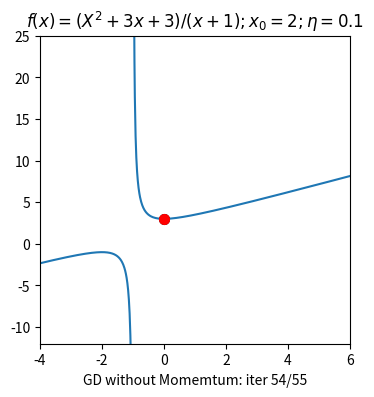

Write the Python code that produced this figure.
from __future__ import division, print_function, unicode_literals
import math
import numpy as np 
import matplotlib.pyplot as plt
import matplotlib.animation as animation
from matplotlib.animation import FuncAnimation 

x0=2

def f(x):
    return (x**2+3*x+3)/(x+1)
def grad(x):
    return (x*(x+2))/(x+1)**2
# Khoi dong random 1 x o vi tri bat ki


def myGD1(x0, eta = 0.1):
    x = [x0]
    eta = 0.1
    for it in  range(500):
        x_new = x[-1] - eta*grad(x[-1])
        if abs(grad(x_new)) < 1e-3:
            break
        x.append(x_new)
    x=np.asarray(x)
    return(x,it)

def viz_alg_1d_2(x, cost, filename = 'nomomentum1d.gif'):
#     x = x.asarray()
    it = len(x)
    y = cost(x)
    xmin, xmax = np.min(x), np.max(x)
    ymin, ymax = np.min(y), np.max(y)
    xmin, xmax = -4, 6
    ymin, ymax = -12, 25
    x0 = np.linspace(xmin-1, xmax+1, 1000)
    y0 = cost(x0)
       
    fig, ax = plt.subplots(figsize=(4, 4))  
    
    def update(i):
        ani = plt.cla()
        plt.axis([-4 , 6, -13, 26])
        plt.plot(x0, y0)
        plt.axis([xmin, xmax, ymin, ymax])
        ani = plt.title('$f(x) = (X^2+3x+3)/(x+1) ; x_0 = 2; \eta = 0.1$')
        if i == 0:
            ani = plt.plot(x[i], y[i], 'ro', markersize = 7)
        else:
            ani = plt.plot(x[i-1], y[i-1], 'ok', markersize = 7)
            ani = plt.plot(x[i-1:i+1], y[i-1:i+1], 'k-')
            ani = plt.plot(x[i], y[i], 'ro', markersize = 7)
        label = 'GD without Momemtum: iter %d/%d' %(i, it)
        ax.set_xlabel(label)
        return ani, ax 
        
    anim = FuncAnimation(fig, update, frames=np.arange(0, it), interval=200)
    anim.save(filename, dpi = 100, writer = 'imagemagick')
    plt.show()
# x = np.asarray(x)
(x,eta) = myGD1(2, 0.1)
viz_alg_1d_2(x, f)